Run: headless pygame with SDL's dummy video driver; simulated clock (each Clock.tick advances the game by its frame time, no real sleeping); random seed 0; keys injected as events and as key.get_pressed() state; no mouse input.
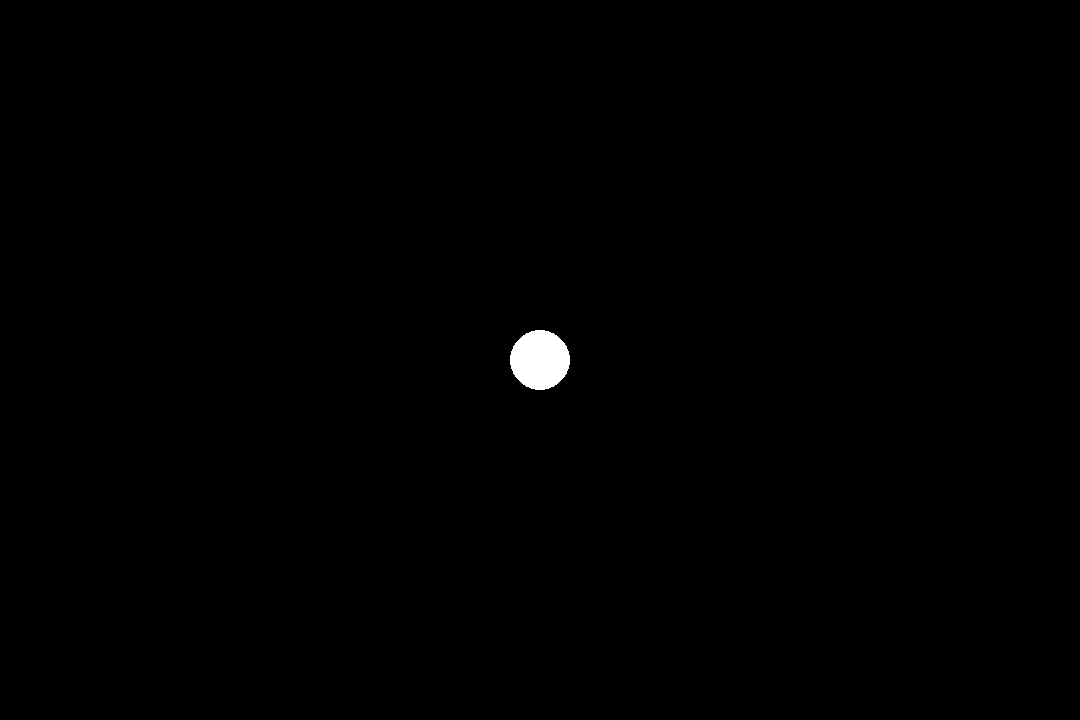
Frame 1 of 4 · flips 1–60 · no input
Frame 2 of 4 · flips 61–180 · tapped SPACE, RETURN · held RIGHT (→), D · screen unchanged from frame 1, image omitted
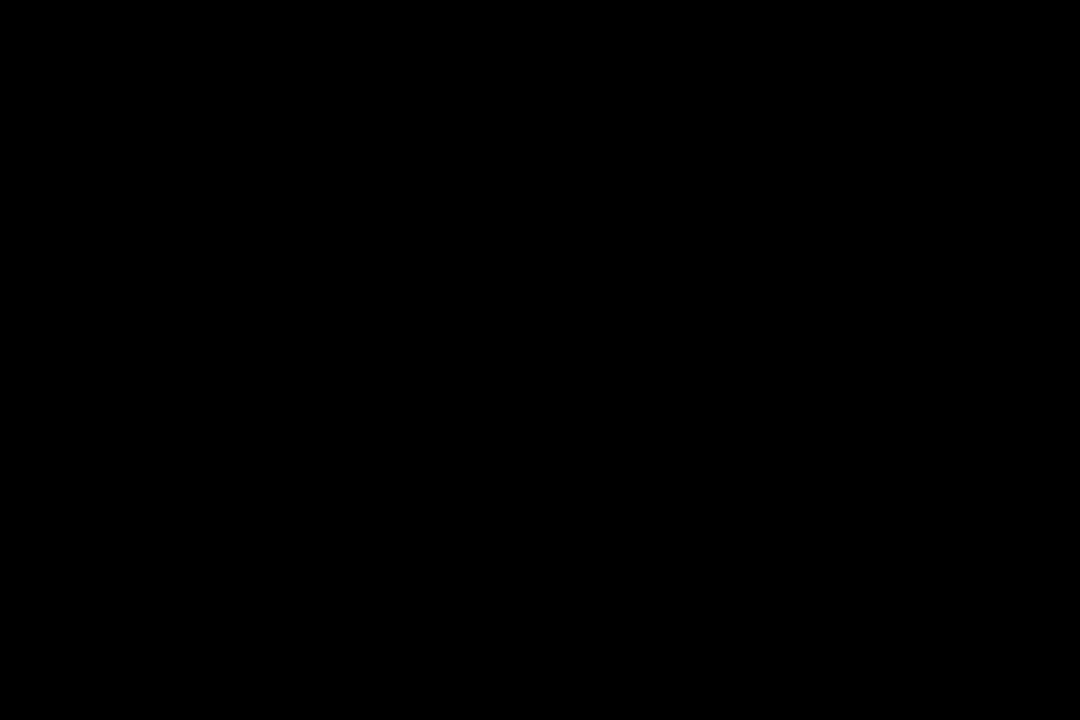
Frame 3 of 4 · flips 181–300 · held DOWN (↓), S
Frame 4 of 4 · flips 301–420 · held LEFT (←), A, UP (↑), W · screen same as frame 1, image omitted

The pygame program that drew these frames:

import pygame
pygame.init()


FPS = 30
WIDTH = 1080
HEIGHT = 720
window = pygame.display.set_mode((WIDTH, HEIGHT))

BLACK = (0, 0, 0)
WHITE = (255, 255, 255)

class Circle:
    def __init__(self, radius, color, x, y):
        self.radius = radius
        self.color = color
        self.x = x
        self.y = y
        self.up = False
        self.left = False
        self.right = False
        self.down = False
    
    def draw(self):
        pygame.draw.circle(window, self.color, (self.x, self.y), self.radius)

character = Circle(30, WHITE, 540, 360)
clock = pygame.time.Clock()
running = True
while running:
    clock.tick(FPS)
    for event in pygame.event.get():
        if event.type == pygame.QUIT:
            running = False
        elif event.type == pygame.KEYDOWN:
            if event.key == pygame.K_UP:
                character.up = True
                character.left = False
                character.right = False
                character.down = False
            elif event.key == pygame.K_LEFT:
                character.up = False
                character.left = True
                character.right = False
                character.down = False
            elif event.key == pygame.K_RIGHT:
                character.up = False
                character.left = False
                character.right = True
                character.down = False
            elif event.key == pygame.K_DOWN:
                character.up = False
                character.left = False
                character.right = False
                character.down = True
            elif event.key == pygame.K_SPACE:
                character.up = False
                character.left = False
                character.right = False
                character.down = False

                character.x = 540
                character.y = 360
        elif event.type == pygame.KEYUP:
            if event.key == pygame.K_UP:
                character.up = False
            elif event.key == pygame.K_LEFT:
                character.left = False
            elif event.key == pygame.K_RIGHT:
                character.right = False
            elif event.key == pygame.K_DOWN:
                character.down = False

    if character.up:
        character.y -= 5
    elif character.left:
        character.x -= 5
    elif character.right:
        character.x += 5
    elif character.down:
        character.y += 5

    window.fill(BLACK)
    character.draw()

    pygame.display.update()


pygame.quit()
